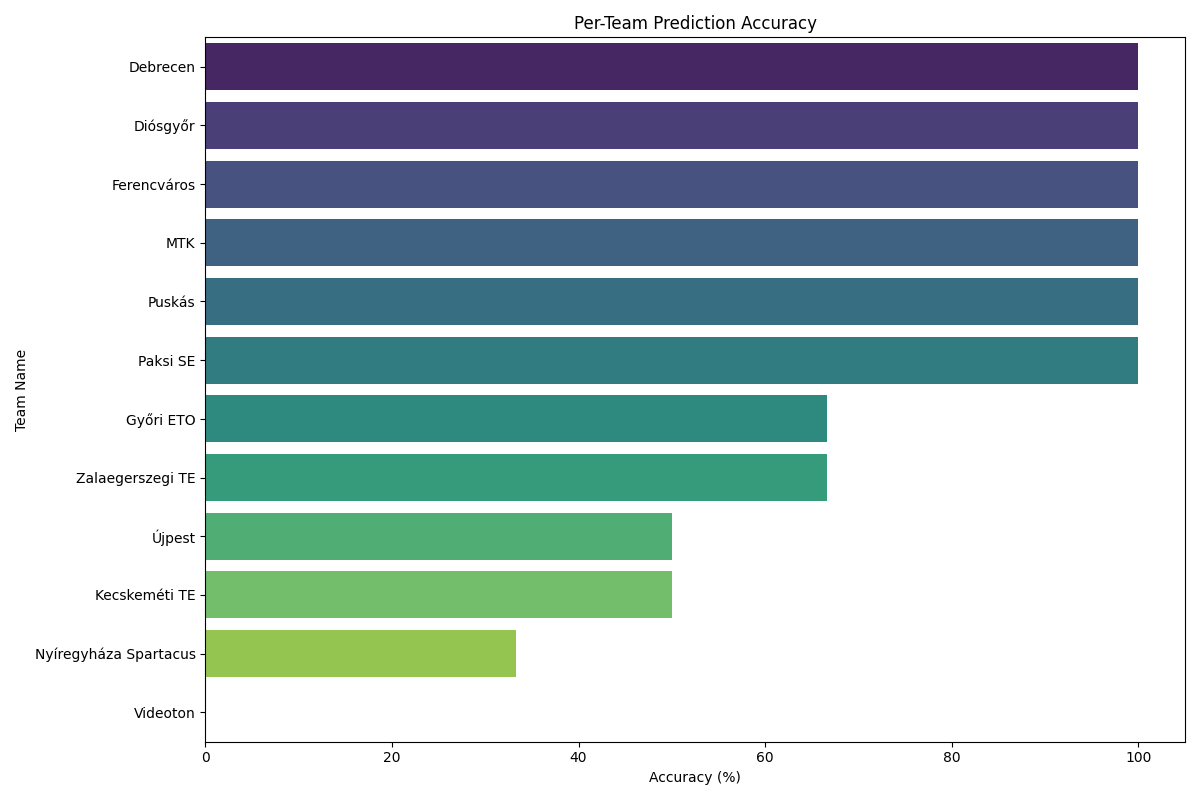

Data behind this chart, as committed beside it:
team_name, Accuracy
Debrecen, 100.0
Diósgyőr, 100.0
Ferencváros, 100.0
MTK, 100.0
Puskás, 100.0
Paksi SE, 100.0
Győri ETO, 66.67
Zalaegerszegi TE, 66.67
Újpest, 50.0
Kecskeméti TE, 50.0
Nyíregyháza Spartacus, 33.33
Videoton, 0.0
